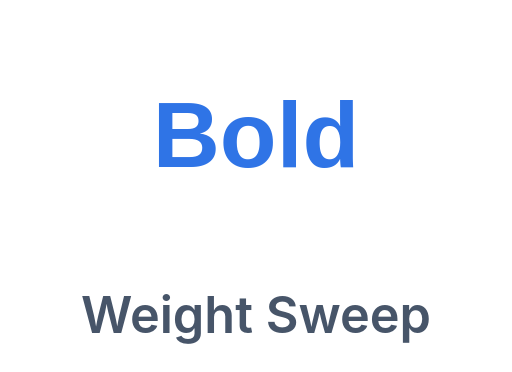
t = 0.00 s
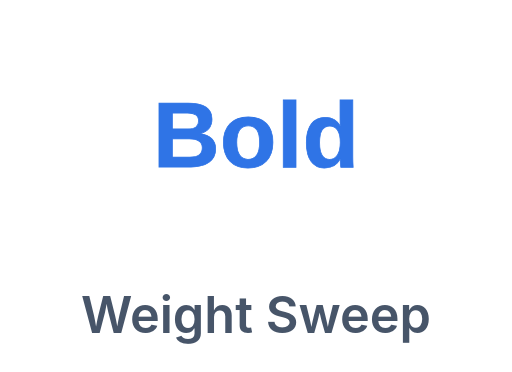
t = 0.25 s
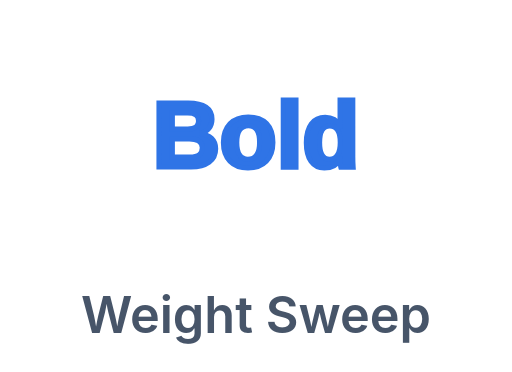
t = 0.75 s
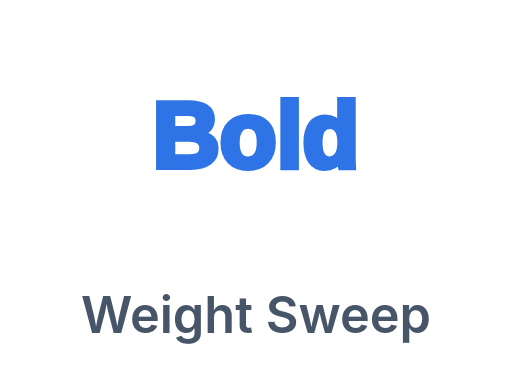
t = 1.00 s
t = 1.25 s: frame unchanged from t = 0.75 s, image omitted
t = 1.75 s: frame unchanged from t = 0.25 s, image omitted

The animated SVG that drew these frames (rendered in a browser with its animation timeline set to each time). Animation: 1 CSS @keyframes rule; one cycle of 2.00 s, repeats indefinitely.

<svg xmlns="http://www.w3.org/2000/svg" viewBox="0 0 132 96"><style>.v{animation:v 2s ease-in-out infinite}@keyframes v{0%,100%{stroke-width:0}50%{stroke-width:1.5}}</style><text class="v" x="66" y="43" text-anchor="middle" font-family="Arial,sans-serif" font-size="24" font-weight="800" fill="#2f74e6" stroke="#2f74e6">Bold</text><text x="66" y="86" text-anchor="middle" font-family="-apple-system,Segoe UI,Roboto,Helvetica,Arial,sans-serif" font-size="13" font-weight="600" fill="#475569">Weight Sweep</text></svg>
